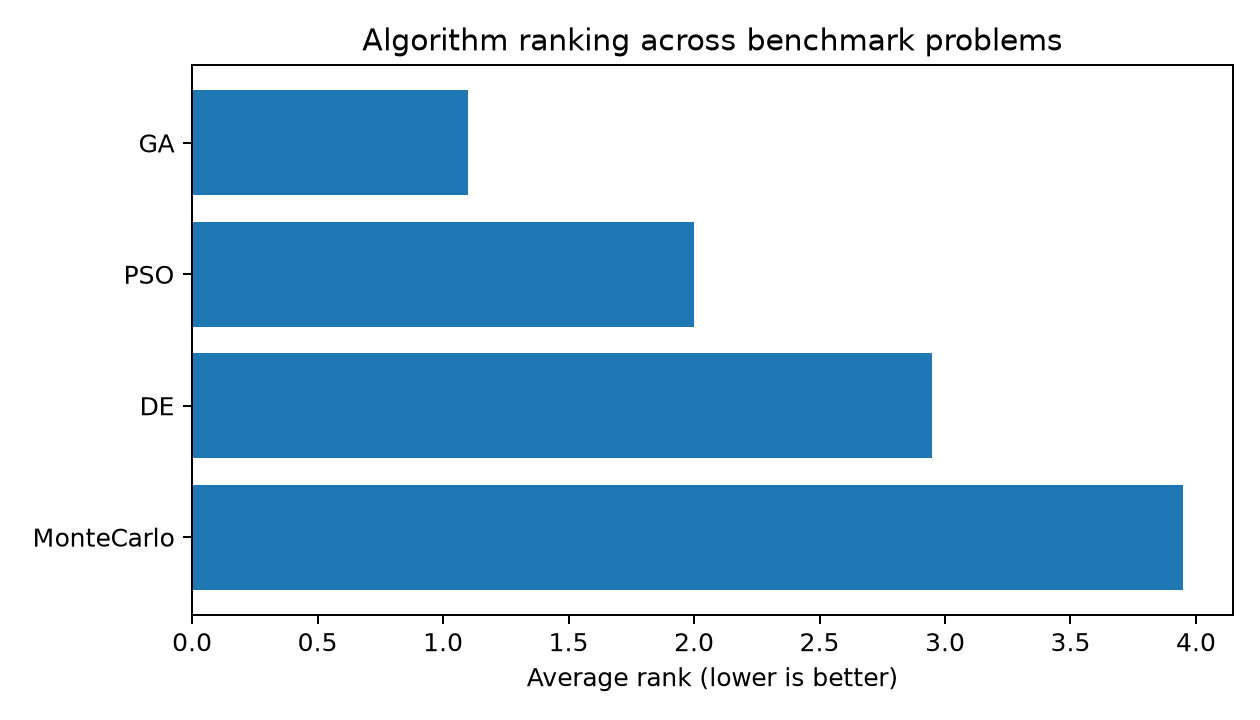

The table this chart was drawn from, first rows:
algorithm, rank
GA, 1.1
PSO, 2.0
DE, 2.95
MonteCarlo, 3.95
